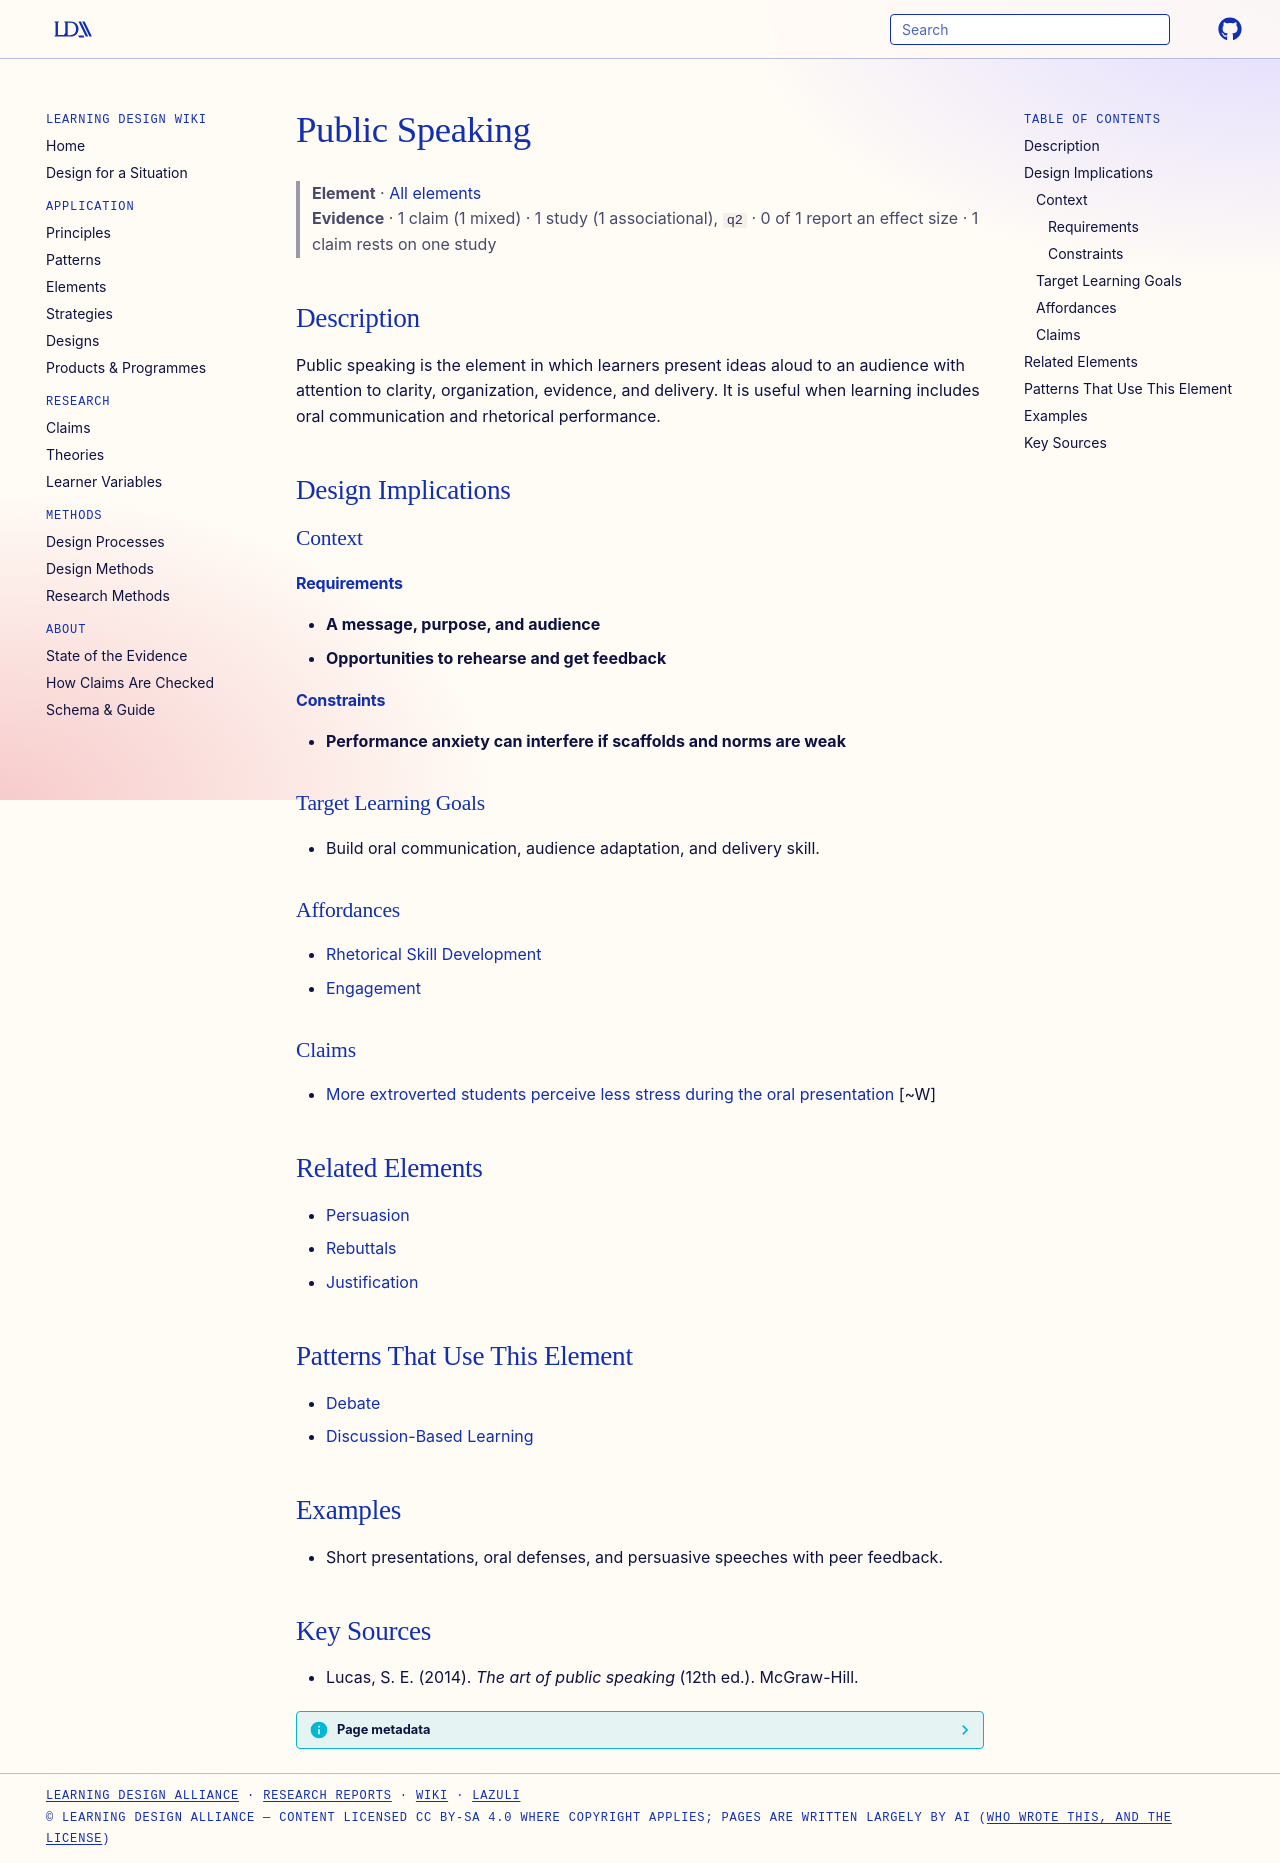

repository: Learning-Design-Alliance/learning-wiki · page: elements/public-speaking/index.html · generator: mkdocs

---
type: element
id: public-speaking
title: Public Speaking
description: Public speaking is the element in which learners present ideas aloud to an audience with attention to clarity, organization, evidence, and delivery.
canonical: true
status: review
generated:
  by: codex/unspecified
  at: 2026-04-08
---

# Public Speaking

> **Element** · [All elements](index.md)
> **Evidence** · 1 claim (1 mixed) · 1 study (1 associational), `q2` · 0 of 1 report an effect size · 1 claim rests on one study

## Description
Public speaking is the element in which learners present ideas aloud to an audience with attention to clarity, organization, evidence, and delivery. It is useful when learning includes oral communication and rhetorical performance.

## Design Implications

### Context
#### Requirements
- **A message, purpose, and audience**
- **Opportunities to rehearse and get feedback**
#### Constraints
- **Performance anxiety can interfere if scaffolds and norms are weak**

### Target Learning Goals
- Build oral communication, audience adaptation, and delivery skill.

### Affordances
- [Rhetorical Skill Development](../principles/rhetorical-skill-development.md)
- [Engagement](../principles/engagement.md)

### Claims
<!-- Claims bearing on this element, each a link to a claim page followed by its evidence tag, e.g. [+M] -->
- [More extroverted students perceive less stress during the oral presentation](../claims/extroversion-reduces-stress-oral-presentation.md) [~W]

## Related Elements
- [Persuasion](persuasion.md)
- [Rebuttals](rebuttals.md)
- [Justification](justification.md)

## Patterns That Use This Element
- [Debate](../patterns/debate.md)
- [Discussion-Based Learning](../principles/collaborative-learning.md)

## Examples
- Short presentations, oral defenses, and persuasive speeches with peer feedback.

## Key Sources
- Lucas, S. E. (2014). *The art of public speaking* (12th ed.). McGraw-Hill.
